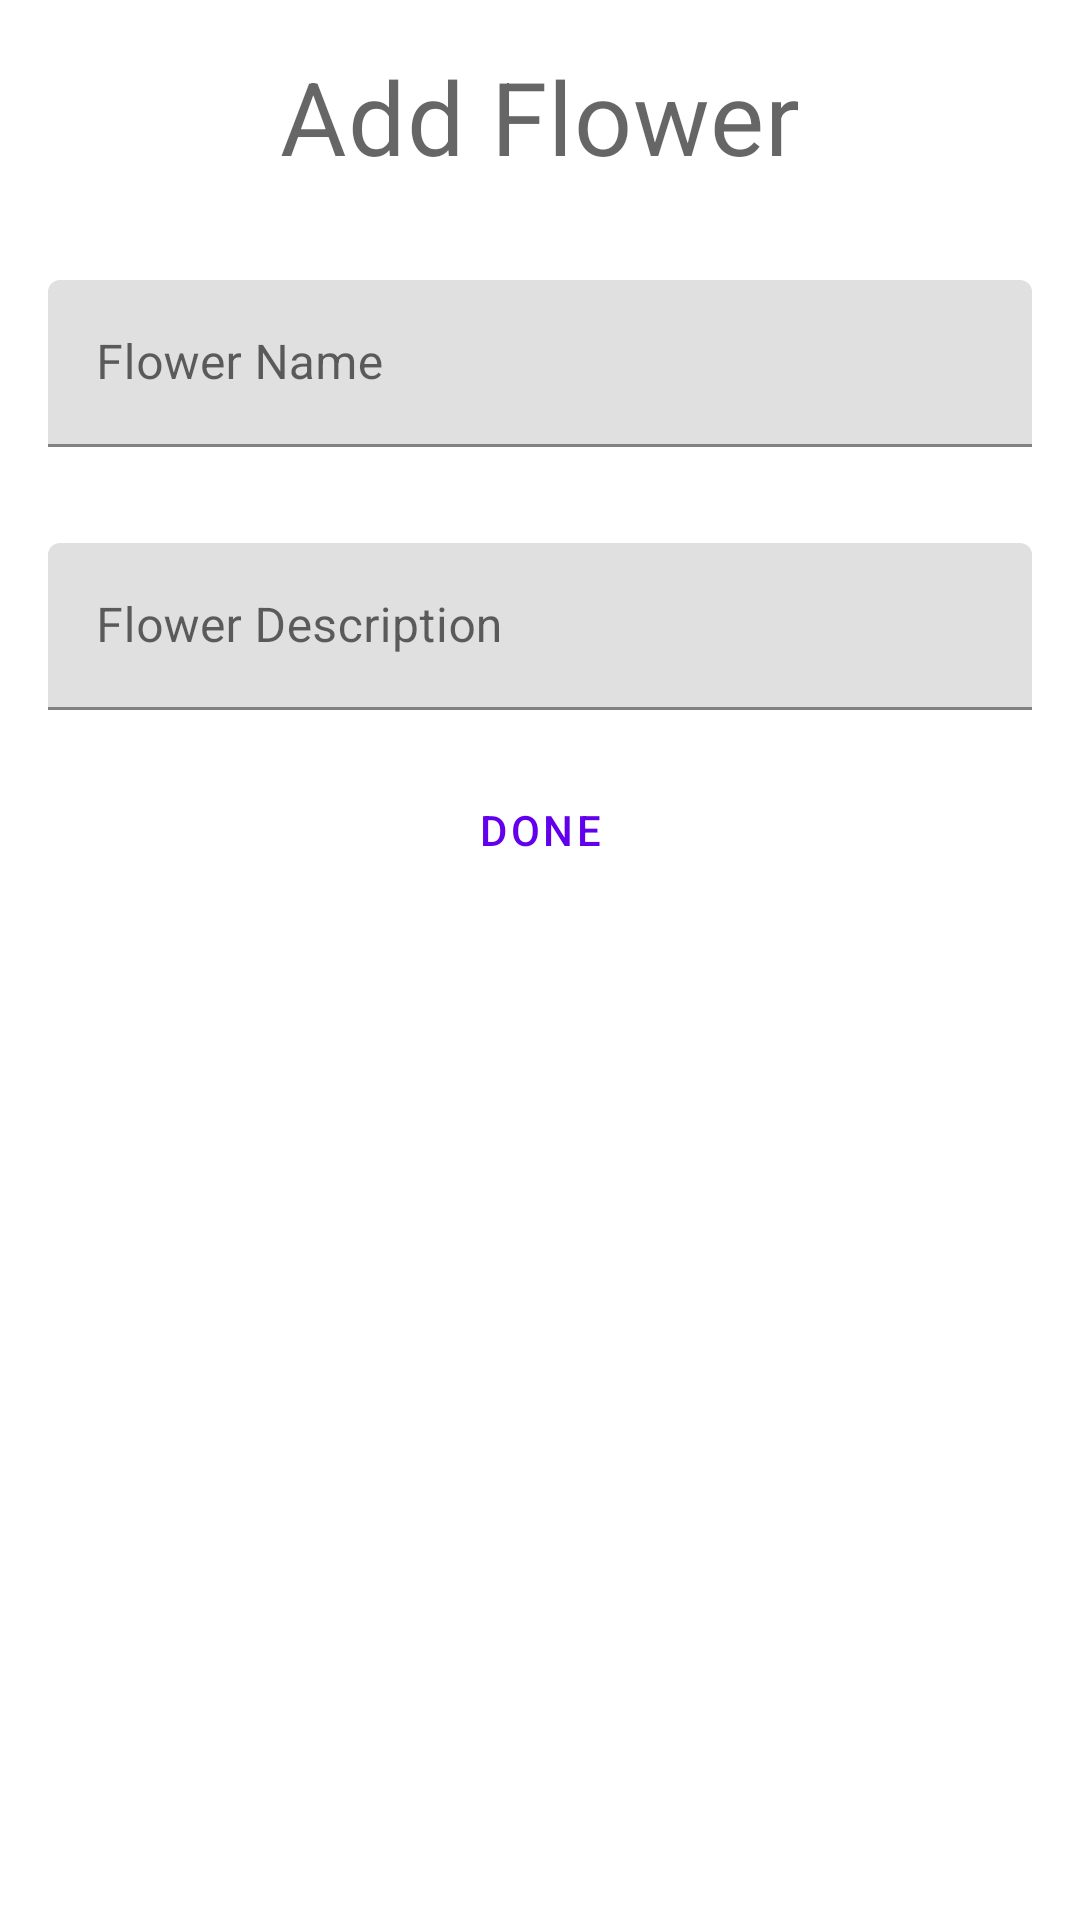

Produce the Android XML layout that renders to this screen, including the resource entries it uses.
<!-- AndroidManifest.xml: application theme Theme.ViewsPlayground -->
<!-- res/layout/add_flower_fragment.xml -->
<?xml version="1.0" encoding="utf-8"?>
<LinearLayout xmlns:android="http://schemas.android.com/apk/res/android"
    android:layout_width="match_parent"
    android:layout_height="match_parent"
    android:orientation="vertical"
    android:paddingHorizontal="16dp">

    <TextView
        android:layout_width="match_parent"
        android:layout_height="wrap_content"
        android:paddingVertical="16dp"
        android:text="@string/add_flower"
        android:textAlignment="center"
        android:textAppearance="?attr/textAppearanceHeadline4" />

    <com.google.android.material.textfield.TextInputLayout
        android:layout_width="match_parent"
        android:layout_height="wrap_content"
        android:layout_gravity="center"
        android:hint="@string/flower_name_edit_label"
        android:paddingVertical="16dp">

        <com.google.android.material.textfield.TextInputEditText
            android:id="@+id/add_flower_name"
            android:layout_width="match_parent"
            android:layout_height="wrap_content" />
    </com.google.android.material.textfield.TextInputLayout>

    <com.google.android.material.textfield.TextInputLayout
        android:layout_width="match_parent"
        android:layout_height="wrap_content"
        android:layout_gravity="center"
        android:hint="@string/flower_description_edit_label"
        android:paddingVertical="16dp">

        <com.google.android.material.textfield.TextInputEditText
            android:id="@+id/add_flower_description"
            android:layout_width="match_parent"
            android:layout_height="wrap_content"
            android:inputType="textMultiLine" />
    </com.google.android.material.textfield.TextInputLayout>

    <Button
        android:id="@+id/add_flower_button"
        style="?attr/materialButtonOutlinedStyle"
        android:layout_width="240dp"
        android:layout_height="wrap_content"
        android:layout_gravity="center"
        android:text="@string/done_button_text" />
</LinearLayout>
<!-- resources referenced by this layout -->
<resources>
  <string name="add_flower">Add Flower</string>
  <string name="done_button_text">Done</string>
  <string name="flower_description_edit_label">Flower Description</string>
  <string name="flower_name_edit_label">Flower Name</string>
  <style name="Theme.ViewsPlayground" parent="Theme.MaterialComponents.DayNight.NoActionBar">
          
          <item name="colorPrimary">@color/purple_500</item>
          <item name="colorPrimaryVariant">@color/purple_700</item>
          <item name="colorOnPrimary">@color/white</item>
          
          <item name="colorSecondary">@color/teal_200</item>
          <item name="colorSecondaryVariant">@color/teal_700</item>
          <item name="colorOnSecondary">@color/black</item>
          
          <item name="android:statusBarColor">?attr/colorPrimaryVariant</item>
          
      </style>
  <!-- not gathered from this repository: default colours our renderer supplied (Android Studio template values) -->
  <color name="purple_500">#FF6200EE</color>
  <color name="purple_700">#FF3700B3</color>
  <color name="teal_200">#FF03DAC5</color>
  <color name="teal_700">#FF018786</color>
  <color name="black">#FF000000</color>
  <color name="white">#FFFFFFFF</color>
</resources>
